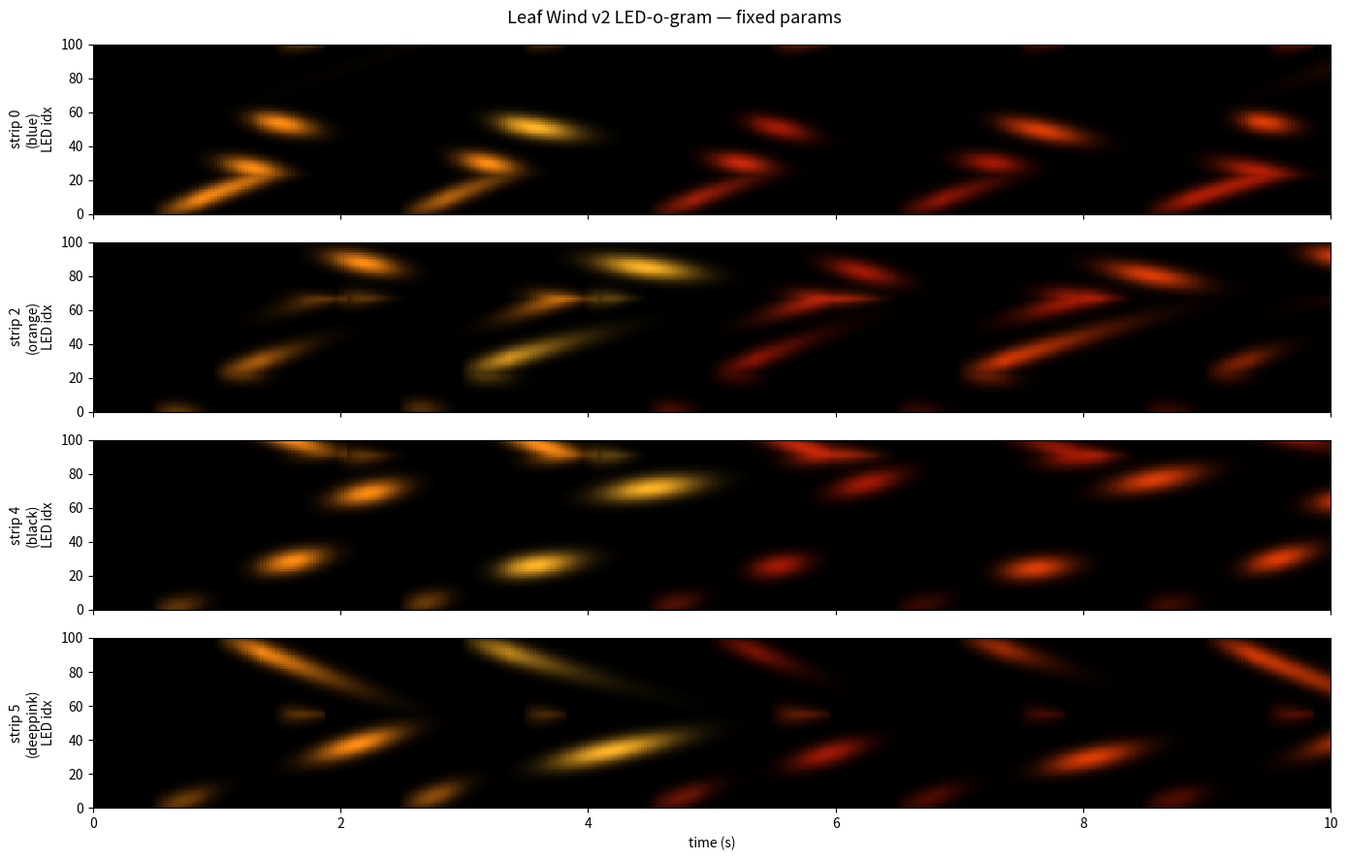

Write the Python code that produced this figure. (Note: this script raises an exception after producing the figure.)
#!/usr/bin/env python3
"""QA v2 of bulb-fleet Leaf Wind effect (post-fix).

Updated to match bulb_fleet.cpp:
  wind angle -45deg, wind_speed 0.35, damping 0.85, boost 0.25,
  kill bounds ±0.05, spawn cycles vertices [0, 1, 4, 5].
"""
import math, random
import numpy as np
import matplotlib
matplotlib.use('Agg')
import matplotlib.pyplot as plt

OUT_DIR = '/Users/sethdrew/Documents/projects/led/festicorn/topo-tester'

VERTICES = [
    (0.00, 0.50), (0.25, 0.85), (0.50, 0.95), (0.78, 0.80),
    (0.95, 0.50), (0.55, 0.10), (0.25, 0.15),
]
STRIP_PATHS = {
    0: [(0.00,0.50), (0.25,0.15), (0.50,0.95), (0.95,0.50)],
    2: [(0.00,0.50), (0.25,0.85), (0.55,0.10), (0.72,0.70)],
    4: [(0.00,0.50), (0.78,0.80), (0.55,0.10), (0.40,0.12)],
    5: [(0.00,0.50), (0.95,0.50), (0.25,0.85)],
}
STRIP_COLORS = {0:'blue', 2:'orange', 4:'black', 5:'deeppink'}
ACTIVE_STRIPS = [0, 2, 4, 5]
LEDS_PER_STRIP = 100

def interpolate_path(waypoints, n):
    cum = [0.0]
    for i in range(1, len(waypoints)):
        dx = waypoints[i][0]-waypoints[i-1][0]
        dy = waypoints[i][1]-waypoints[i-1][1]
        cum.append(cum[-1] + math.sqrt(dx*dx+dy*dy))
    total = cum[-1]
    pts=[]
    for i in range(n):
        t = i/(n-1); dist = t*total; seg = 0
        for w in range(1,len(waypoints)):
            if dist <= cum[w] or w == len(waypoints)-1:
                seg = w-1; break
        seg_len = cum[seg+1]-cum[seg]
        frac = (dist-cum[seg])/seg_len if seg_len>1e-6 else 0.0
        frac = min(frac,1.0)
        x = waypoints[seg][0] + frac*(waypoints[seg+1][0]-waypoints[seg][0])
        y = waypoints[seg][1] + frac*(waypoints[seg+1][1]-waypoints[seg][1])
        pts.append((x,y))
    return pts
LED_POS = {s: np.array(interpolate_path(STRIP_PATHS[s], LEDS_PER_STRIP))
           for s in ACTIVE_STRIPS}

# ── v2 constants ────────────────────────────────────────────────
LW_MAX_LEAVES     = 10
LW_GLOW_RADIUS    = 0.08
LW_GLOW_SQ2       = 2.0 * LW_GLOW_RADIUS * LW_GLOW_RADIUS
LW_WIND_SPEED     = 0.35
LW_SPAWN_INTERVAL = 0.5
LW_FADE_IN        = 0.4
LW_DAMPING        = 0.85
LW_TURBULENCE     = 0.3
LW_BOOST_SPEED    = 0.25
LW_BOOST_TC       = 1.5
LW_WIND_ANGLE     = -45.0 * math.pi / 180.0
LW_SPAWN_VERTS    = [0, 1, 4, 5]

LW_PALETTE = [(255,140,20),(240,100,10),(220,60,5),(200,40,10),
              (180,30,5),(255,180,40),(160,25,5)]
WIND_DX = math.cos(LW_WIND_ANGLE)
WIND_DY = math.sin(LW_WIND_ANGLE)

def lw_noise_1d(pos, t, seed):
    return (math.sin(pos*0.4 + t*0.3 + seed*7.3)
          * math.cos(pos*0.17 - t*0.19 + seed*3.1)
          + math.sin(pos*0.09 + t*0.13 + seed*1.7) * 0.5) / 1.5

class Leaf:
    __slots__ = ('x','y','vx','vy','bx','by','age','brightness',
                 'r','g','b','active','id','trail','spawn_frame',
                 'die_frame','spawn_vert')
    def __init__(self): self.active=False

random.seed(42)
def esp_random(): return random.randint(0, 2**32-1)

leaves = [Leaf() for _ in range(LW_MAX_LEAVES)]
next_leaf_id = [0]
next_spawn_vert = [0]
spawned = []

def spawn_leaf(frame):
    for lf in leaves:
        if lf.active: continue
        lf.active = True
        lf.id = next_leaf_id[0]; next_leaf_id[0] += 1
        vi = LW_SPAWN_VERTS[next_spawn_vert[0]]
        next_spawn_vert[0] = (next_spawn_vert[0] + 1) % len(LW_SPAWN_VERTS)
        lf.spawn_vert = vi
        lf.x = VERTICES[vi][0] + ((esp_random() % 100) - 50)/2000.0
        lf.y = VERTICES[vi][1] + ((esp_random() % 100) - 50)/2000.0
        boost_mag = LW_BOOST_SPEED * (0.5 + (esp_random() % 100)/200.0)
        lf.bx = WIND_DX * boost_mag; lf.by = WIND_DY * boost_mag
        lf.vx=0.0; lf.vy=0.0; lf.age=0.0; lf.brightness=0.0
        ci = esp_random() % len(LW_PALETTE)
        lf.r,lf.g,lf.b = LW_PALETTE[ci]
        lf.trail = [(lf.x, lf.y)]
        lf.spawn_frame = frame; lf.die_frame = None
        spawned.append({'id': lf.id, 'leaf': lf, 'vert': vi, 'spawn_frame': frame})
        return

FPS=40; DT=0.025; DURATION=10.0
N_FRAMES = int(DURATION/DT)
GLOBAL_SPEED = 1.0
lw_time=0.0; lw_spawn_timer=0.0

hist = {s: np.zeros((N_FRAMES, LEDS_PER_STRIP, 3), dtype=np.uint8) for s in ACTIVE_STRIPS}
leaf_positions_per_frame=[]
strip_touch={}

def render_frame(f):
    global lw_time, lw_spawn_timer
    dt = min(DT, 0.1); spd = GLOBAL_SPEED
    lw_time += dt*spd; lw_spawn_timer += dt*spd
    interval = LW_SPAWN_INTERVAL / max(spd, 0.1)
    while lw_spawn_timer >= interval:
        lw_spawn_timer -= interval; spawn_leaf(f)
    boost_decay = math.exp(-dt / LW_BOOST_TC)
    for i, lf in enumerate(leaves):
        if not lf.active: continue
        noise = lw_noise_1d(lf.x*5.0 + lf.y*3.0, lw_time, i)
        speed_mult = max(0.1, 1.0 + noise * LW_TURBULENCE)
        noise_perp = lw_noise_1d(lf.y*4.0 - lf.x*2.0, lw_time + 100.0, i + 37)
        fx = WIND_DX * LW_WIND_SPEED * speed_mult * spd
        fy = WIND_DY * LW_WIND_SPEED * speed_mult * spd
        fx += (-WIND_DY) * noise_perp * LW_WIND_SPEED * 0.3 * spd
        fy += ( WIND_DX) * noise_perp * LW_WIND_SPEED * 0.3 * spd
        lf.vx = lf.vx * LW_DAMPING + fx * (1.0 - LW_DAMPING)
        lf.vy = lf.vy * LW_DAMPING + fy * (1.0 - LW_DAMPING)
        lf.bx *= boost_decay; lf.by *= boost_decay
        lf.x += (lf.vx + lf.bx) * dt
        lf.y += (lf.vy + lf.by) * dt
        lf.age += dt
        lf.brightness = (lf.age/LW_FADE_IN) if lf.age < LW_FADE_IN else 1.0
        lf.trail.append((lf.x, lf.y))
        if lf.x < -0.05 or lf.x > 1.05 or lf.y < -0.05 or lf.y > 1.05:
            lf.active = False; lf.die_frame = f
    snap = [(lf.x, lf.y, lf.r, lf.g, lf.b, lf.brightness, lf.id, lf.spawn_vert)
            for lf in leaves if lf.active]
    leaf_positions_per_frame.append(snap)
    active = [lf for lf in leaves if lf.active]
    for s in ACTIVE_STRIPS:
        if not active: continue
        pos = LED_POS[s]
        total_glow = np.zeros(LEDS_PER_STRIP)
        cr = np.zeros(LEDS_PER_STRIP); cg = np.zeros(LEDS_PER_STRIP); cb = np.zeros(LEDS_PER_STRIP)
        for lf in active:
            dx = pos[:,0]-lf.x; dy = pos[:,1]-lf.y
            distSq = dx*dx + dy*dy
            intensity = np.exp(-distSq / LW_GLOW_SQ2) * lf.brightness
            mask = intensity >= 0.005
            total_glow[mask] += intensity[mask]
            cr[mask] += intensity[mask]*lf.r
            cg[mask] += intensity[mask]*lf.g
            cb[mask] += intensity[mask]*lf.b
            touched = np.where(intensity >= 0.05)[0]
            if len(touched):
                strip_touch.setdefault(lf.id, {}).setdefault(s, set()).update(touched.tolist())
        nz = total_glow > 0.01
        if not nz.any(): continue
        cr[nz] /= total_glow[nz]; cg[nz] /= total_glow[nz]; cb[nz] /= total_glow[nz]
        bright = np.minimum(total_glow, 1.0)
        hist[s][f, nz, 0] = (cr[nz]*bright[nz]).astype(np.uint8)
        hist[s][f, nz, 1] = (cg[nz]*bright[nz]).astype(np.uint8)
        hist[s][f, nz, 2] = (cb[nz]*bright[nz]).astype(np.uint8)

for f in range(N_FRAMES): render_frame(f)
for lf in leaves:
    if lf.active and lf.die_frame is None:
        lf.die_frame = N_FRAMES - 1

# Ledogram
fig, axes = plt.subplots(len(ACTIVE_STRIPS), 1, figsize=(14,9), sharex=True)
for ax, s in zip(axes, ACTIVE_STRIPS):
    img = hist[s].transpose(1,0,2)
    ax.imshow(img, aspect='auto', origin='lower',
              extent=[0, DURATION, 0, LEDS_PER_STRIP], interpolation='nearest')
    ax.set_ylabel(f'strip {s}\n({STRIP_COLORS[s]})\nLED idx')
    ax.set_facecolor('black')
axes[-1].set_xlabel('time (s)')
fig.suptitle('Leaf Wind v2 LED-o-gram — fixed params', fontsize=13)
fig.tight_layout()
fig.savefig(f'{OUT_DIR}/qa_leaf_wind_v2_ledogram.png', dpi=120, bbox_inches='tight')
plt.close(fig)
print(f"Saved: {OUT_DIR}/qa_leaf_wind_v2_ledogram.png")

# Keyframes
N_KEY=8
key_frames = np.linspace(int(N_FRAMES*0.05), N_FRAMES-1, N_KEY, dtype=int)
fig, axes = plt.subplots(2, 4, figsize=(20,10))
vert_color = {0:'cyan', 1:'magenta', 4:'lime', 5:'yellow'}
for ax, kf in zip(axes.flat, key_frames):
    ax.set_xlim(-0.1, 1.15); ax.set_ylim(-0.1, 1.05)
    ax.set_aspect('equal'); ax.set_facecolor('#101010')
    ax.set_title(f't={kf*DT:.2f}s (frame {kf})', fontsize=10, color='white')
    for s in ACTIVE_STRIPS:
        pos = LED_POS[s]
        ax.plot(pos[:,0], pos[:,1], '-', color=STRIP_COLORS[s], alpha=0.15, lw=1)
    for s in ACTIVE_STRIPS:
        pos = LED_POS[s]
        rgb = hist[s][kf].astype(float)/255.0
        bright = rgb.sum(axis=1)
        ax.scatter(pos[:,0], pos[:,1], c=rgb, s=4 + bright*40, edgecolors='none', zorder=3)
    for (x,y,r,g,b,br,lid,vi) in leaf_positions_per_frame[kf]:
        ax.plot(x, y, 'o', color=(r/255,g/255,b/255), markersize=14,
                markeredgecolor='white', markeredgewidth=0.8, alpha=0.9, zorder=10)
        ax.annotate(f'#{lid}', (x,y), color='white', fontsize=7,
                    ha='center', va='center', zorder=11)
    for vi in LW_SPAWN_VERTS:
        ax.plot(VERTICES[vi][0], VERTICES[vi][1], 'x', color=vert_color[vi],
                markersize=10, mew=2, zorder=12)
        ax.annotate(f'v{vi}', VERTICES[vi], color=vert_color[vi],
                    fontsize=8, xytext=(4,4), textcoords='offset points', zorder=12)
    ax.tick_params(colors='gray', labelsize=7)
fig.suptitle('Leaf Wind v2 keyframes — spawn verts marked (cyan=0, magenta=1, lime=4, yellow=5)',
             fontsize=13, color='black')
fig.tight_layout()
fig.savefig(f'{OUT_DIR}/qa_leaf_wind_v2_keyframes.png', dpi=110,
            bbox_inches='tight', facecolor='white')
plt.close(fig)
print(f"Saved: {OUT_DIR}/qa_leaf_wind_v2_keyframes.png")

print("\n" + "="*70)
print(f"SIM v2: {DURATION}s @ {FPS}fps, dt={DT}, {N_FRAMES} frames")
print(f"Spawned {len(spawned)} leaves total")
print(f"Wind: -45deg → dir=({WIND_DX:+.3f},{WIND_DY:+.3f}), speed={LW_WIND_SPEED}")
print(f"Spawn cycles vertices {LW_SPAWN_VERTS}")
print("="*70)

vert_counts = {v:0 for v in LW_SPAWN_VERTS}
for rec in spawned:
    vert_counts[rec['vert']] += 1
    lf = rec['leaf']
    t = lf.trail
    dist = math.dist(t[0], t[-1])
    spawn_f = rec['spawn_frame']
    end_f = lf.die_frame if lf.die_frame is not None else N_FRAMES-1
    alive = end_f - spawn_f + 1
    touched = strip_touch.get(rec['id'], {})
    ts = []
    for s in ACTIVE_STRIPS:
        if s in touched:
            idxs = sorted(touched[s])
            ts.append(f"s{s}[{min(idxs)}-{max(idxs)},n={len(idxs)}]")
        else:
            ts.append(f"s{s}[--]")
    status = 'died' if (lf.die_frame is not None and lf.die_frame < N_FRAMES-1) else 'alive@end'
    print(f"#{rec['id']:2d} v{rec['vert']}: start=({t[0][0]:+.2f},{t[0][1]:+.2f}) "
          f"end=({t[-1][0]:+.2f},{t[-1][1]:+.2f}) travel={dist:.2f} "
          f"frames={alive:3d} {status}  {' '.join(ts)}")

print("\n" + "="*70)
print("ANALYSIS v2")
print("="*70)
print(f"Spawn-vertex distribution: {vert_counts}")

travels = [math.dist(rec['leaf'].trail[0], rec['leaf'].trail[-1]) for rec in spawned]
print(f"Movement: mean travel={np.mean(travels):.3f}, max={max(travels):.3f}, min={min(travels):.3f}")

multi = sum(1 for st in strip_touch.values() if len(st) >= 2)
all4  = sum(1 for st in strip_touch.values() if len(st) >= 4)
print(f"Multi-strip leaves: {multi}/{len(strip_touch)} touched ≥2 strips, {all4} touched all 4")

quick = sum(1 for rec in spawned
            if rec['leaf'].die_frame is not None
            and (rec['leaf'].die_frame - rec['spawn_frame']) < 5)
print(f"Leaves dying in <5 frames (slot freed fast): {quick}/{len(spawned)}")

alive_end = sum(1 for lf in leaves if lf.active)
print(f"Leaves still alive at end: {alive_end}/{LW_MAX_LEAVES} slots")

print("Per-strip coverage:")
for s in ACTIVE_STRIPS:
    af = int((hist[s].sum(axis=(1,2)) > 0).sum())
    al = int((hist[s].sum(axis=(0,2)) > 0).sum())
    print(f"  strip {s} ({STRIP_COLORS[s]:>9s}): {af}/{N_FRAMES} frames lit, "
          f"{al}/{LEDS_PER_STRIP} unique LEDs ever lit")

all_four = all((hist[s].sum() > 0) for s in ACTIVE_STRIPS)
print(f"\nALL 4 STRIPS COVERED: {'✓ YES' if all_four else '✗ NO'}")
